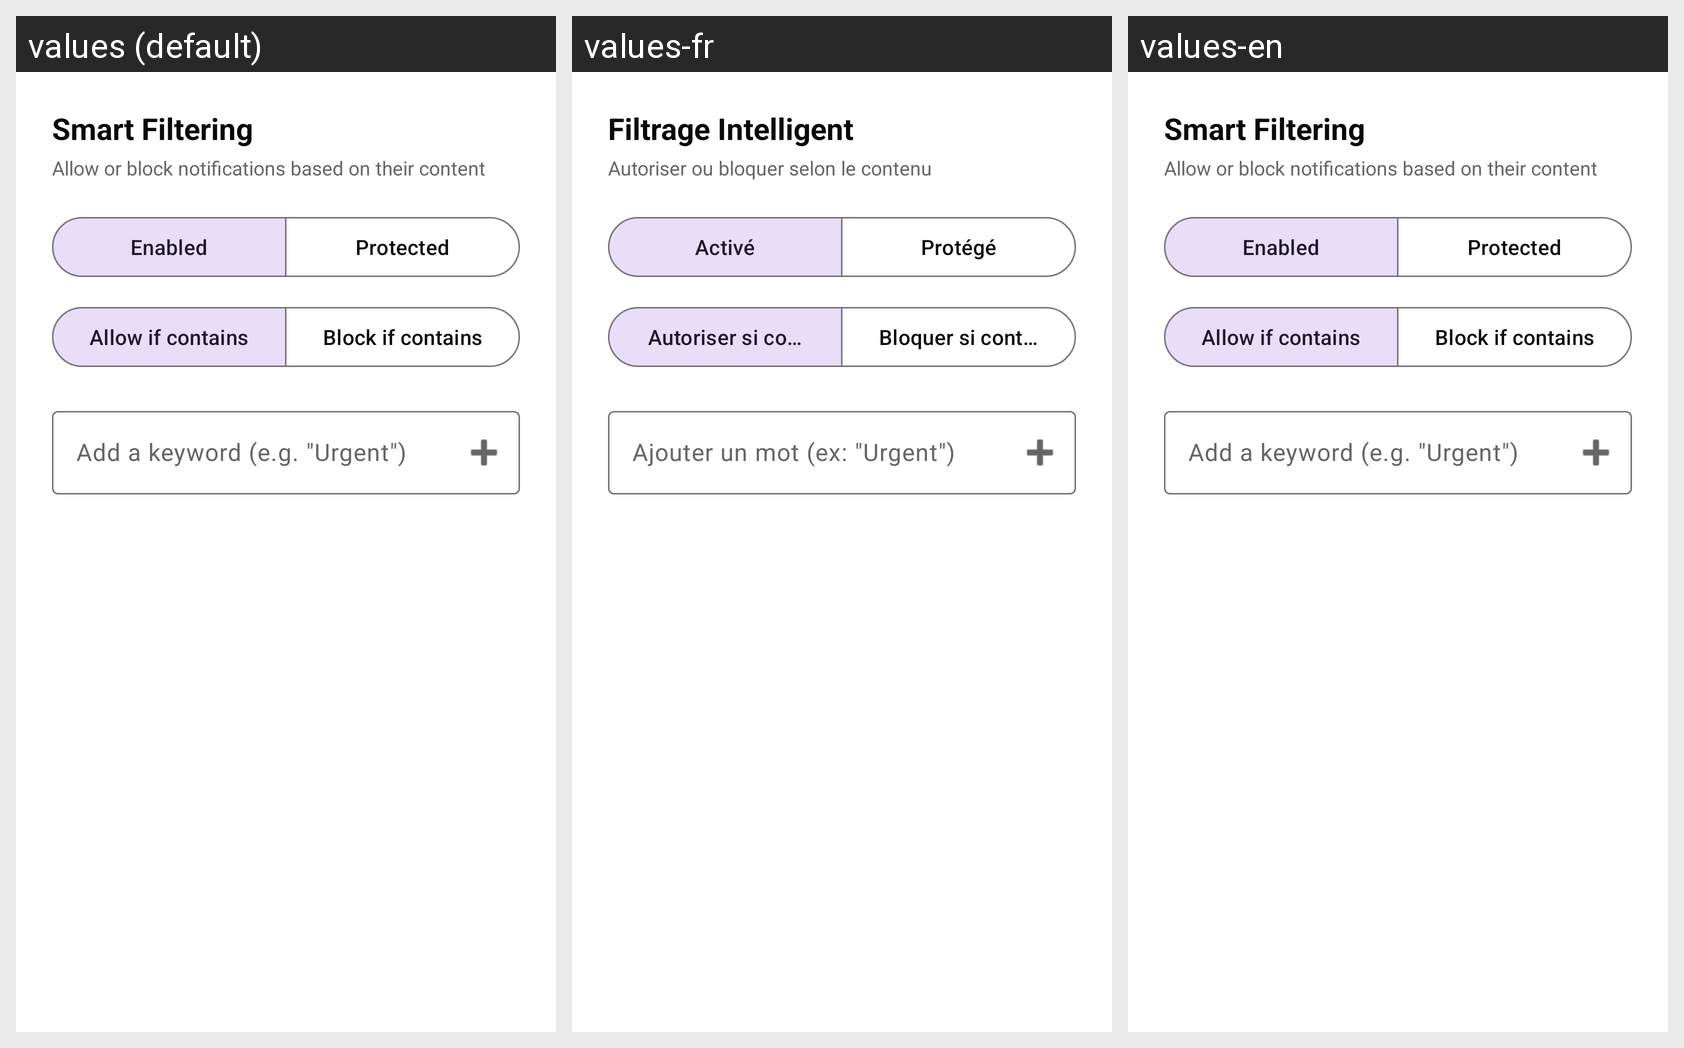

This grid shows one Android layout under several languages. Give, for every string resource on the screen, its name, the default text and each shown locale's text.
Android screen res/layout/content_keywords.xml rendered under 3 locales, left to right: values (default), values-fr, values-en. Device: Nexus 5 (rendered at 1080×1920; each locale shown at half size, 540×960, under a caption strip naming it); theme Theme.FomoKiller.
Strings drawn on this screen, with the default value and each locale's value (text and hints the layout hard-codes, and strings that could not be matched under every locale, appear in the picture but are not listed):

settings_keywords_title
  values: Smart Filtering
  values-fr: Filtrage Intelligent
  values-en: Smart Filtering  [not translated; the default value is used]

settings_keywords_desc
  values: Allow or block notifications based on their content
  values-fr: Autoriser ou bloquer selon le contenu
  values-en: Allow or block notifications based on their content  [not translated; the default value is used]

mode_kill_all
  values: Enabled
  values-fr: Activé
  values-en: Enabled

mode_vip_only
  values: Protected
  values-fr: Protégé
  values-en: Protected

keyword_action_allow
  values: Allow if contains
  values-fr: Autoriser si contient
  values-en: Allow if contains  [not translated; the default value is used]

keyword_action_block
  values: Block if contains
  values-fr: Bloquer si contient
  values-en: Block if contains  [not translated; the default value is used]

keyword_input_hint
  values: Add a keyword (e.g. "Urgent")
  values-fr: Ajouter un mot (ex: "Urgent")
  values-en: Add a keyword (e.g. "Urgent")  [not translated; the default value is used]
